Run: headless pygame with SDL's dummy video driver; simulated clock (each Clock.tick advances the game by its frame time, no real sleeping); random seed 0; keys injected as events and as key.get_pressed() state; no mouse input.
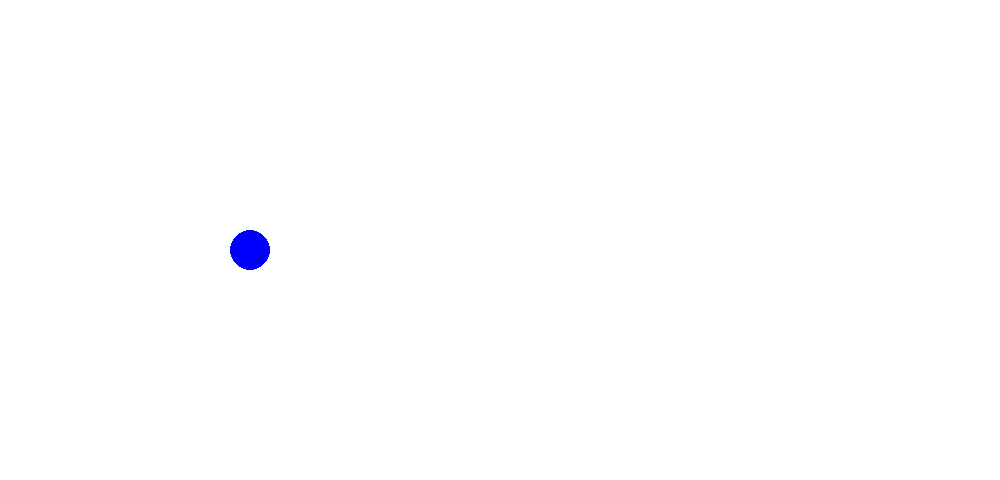
Frame 1 of 4 · flips 1–60 · no input
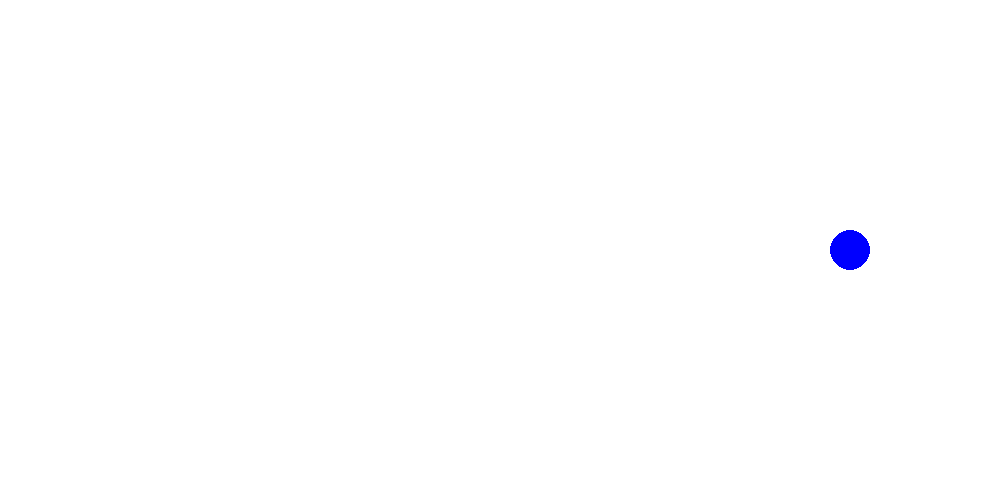
Frame 2 of 4 · flips 61–180 · tapped SPACE, RETURN · held RIGHT (→), D
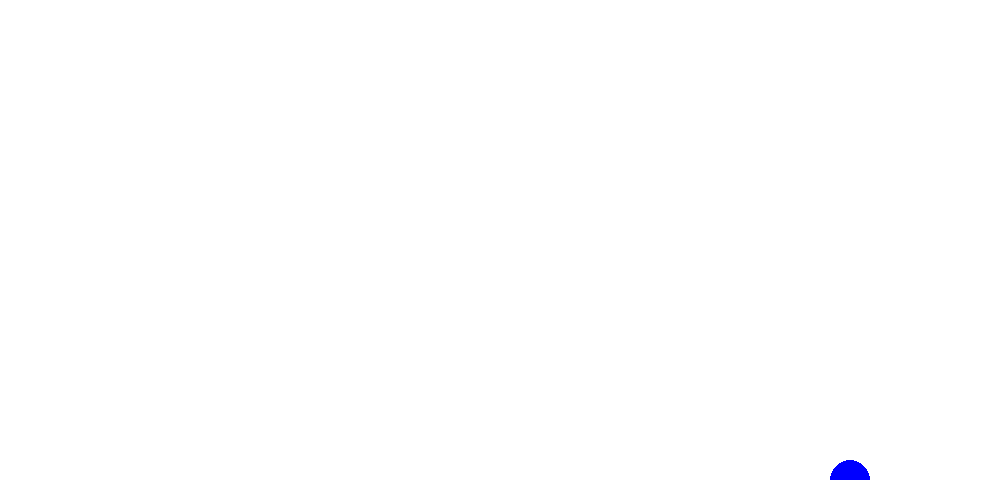
Frame 3 of 4 · flips 181–300 · held DOWN (↓), S
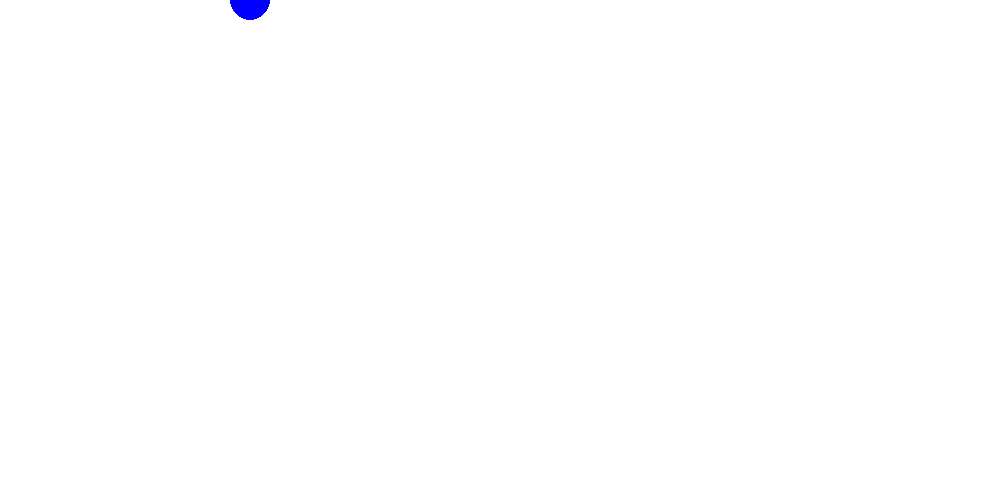
Frame 4 of 4 · flips 301–420 · held LEFT (←), A, UP (↑), W

The pygame program that drew these frames:

# Importieren der Pygame-Bibliothek
import pygame

# initialisieren von pygame
pygame.init()

# genutzte Farbe
WEISS   = (255, 255, 255)
BLAU    = (0, 0, 255)

#Startpositionen
circleX = 250
circleY = 250
screen_width = 1000
screen_height = 480

# Fenster öffnen
TestScreen = pygame.display.set_mode((screen_width, screen_height))

# Titel für Fensterkopf
pygame.display.set_caption("Test")

# solange die Variable True ist, soll das Spiel laufen
spielaktiv = True

# Bewegungsgeschwindigkeit
speed = 5

# Bildschirm Aktualisierungen einstellen
clock = pygame.time.Clock()

# Schleife Hauptprogramm
while spielaktiv:
    # Überprüfen, ob Nutzer eine Aktion durchgeführt hat
    for event in pygame.event.get():
        if event.type == pygame.QUIT:
            spielaktiv = False
            print("Spieler hat Quit-Button angeklickt")
    
    # Tastatureingaben überprüfen
    keys = pygame.key.get_pressed()
    if keys[pygame.K_w]:
        circleY -= speed
    if keys[pygame.K_a]:
        circleX -= speed
    if keys[pygame.K_s]:
        circleY += speed
    if keys[pygame.K_d]:
        circleX += speed

    # Überprüfen, ob der Kreis die Grenzen des Bildschirms erreicht hat
    if circleX < 0:
        circleX = 0
    elif circleX > screen_width:
        circleX = screen_width
    if circleY < 0:
        circleY = 0
    elif circleY > screen_height:
        circleY = screen_height

    # Spielfeld löschen
    TestScreen.fill(WEISS)
    
    #Kreis zeichnen
    pygame.draw.circle(TestScreen, BLAU, (circleX, circleY), 20)

    # Fenster aktualisieren
    pygame.display.flip()

    # Refresh-Zeiten festlegen
    clock.tick(60)

pygame.quit()
